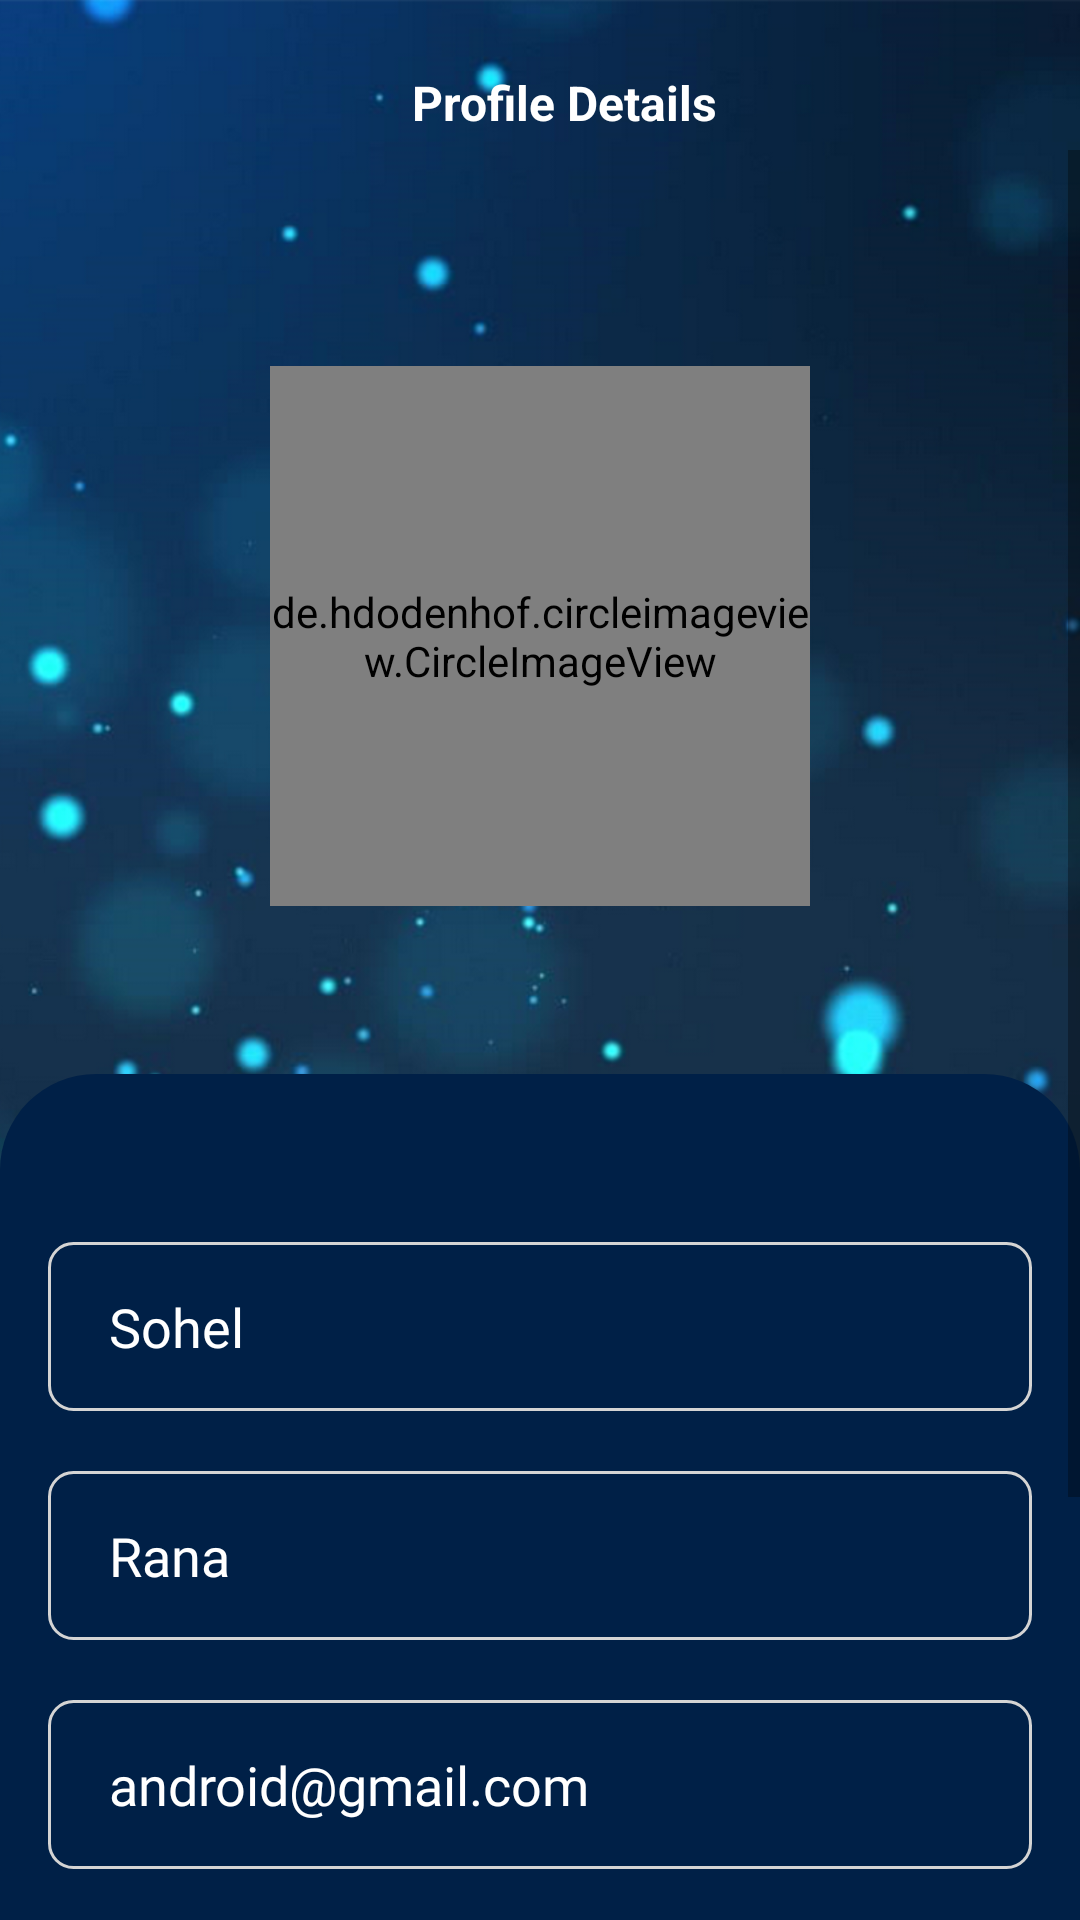

The Android layout XML behind this screen, and the referenced resources:
<!-- AndroidManifest.xml: activity theme AppThemeStatusWhite -->
<!-- res/layout/activity_profile_details.xml -->
<?xml version="1.0" encoding="utf-8"?>
<androidx.constraintlayout.widget.ConstraintLayout xmlns:android="http://schemas.android.com/apk/res/android"
    xmlns:app="http://schemas.android.com/apk/res-auto"
    xmlns:tools="http://schemas.android.com/tools"
    android:layout_width="match_parent"
    android:layout_height="match_parent"
    android:background="@drawable/background1"
    tools:context=".view.authentication.profiledetails.ProfileDetailsActivity">

    <ImageView
        android:id="@+id/image_back"
        android:layout_width="32dp"
        android:layout_height="32dp"
        android:layout_marginStart="16dp"
        android:layout_marginTop="18dp"
        android:src="@drawable/ic_back"
        app:layout_constraintEnd_toEndOf="parent"
        app:layout_constraintHorizontal_bias="0"
        app:layout_constraintStart_toStartOf="parent"
        app:layout_constraintTop_toTopOf="parent" />


    <TextView
        android:id="@+id/text_sign_in"
        android:layout_width="0dp"
        android:layout_height="wrap_content"
        android:layout_marginEnd="32dp"
        android:gravity="center"
        android:maxLines="1"
        android:text="Profile Details"
        android:textColor="@color/white"
        android:textSize="16sp"
        android:textStyle="bold"
        app:layout_constraintBottom_toBottomOf="@+id/image_back"
        app:layout_constraintEnd_toEndOf="parent"
        app:layout_constraintStart_toEndOf="@+id/image_back"
        app:layout_constraintTop_toTopOf="@+id/image_back" />


    <ScrollView
        android:layout_width="0dp"
        android:layout_height="0dp"
        app:layout_constraintBottom_toBottomOf="parent"
        app:layout_constraintEnd_toEndOf="parent"
        app:layout_constraintStart_toStartOf="parent"
        app:layout_constraintTop_toBottomOf="@+id/image_back">

        <androidx.constraintlayout.widget.ConstraintLayout
            android:layout_width="match_parent"
            android:layout_height="match_parent">


            <androidx.constraintlayout.widget.ConstraintLayout
                android:id="@+id/constraint_1"
                android:layout_width="match_parent"
                android:layout_height="wrap_content"
                app:layout_constraintBottom_toTopOf="@+id/constraint_2"
                app:layout_constraintEnd_toEndOf="parent"
                app:layout_constraintStart_toStartOf="parent"
                app:layout_constraintTop_toTopOf="parent">

                <de.hdodenhof.circleimageview.CircleImageView
                    android:id="@+id/logo_image"
                    android:layout_width="180dp"
                    android:layout_height="180dp"
                    android:layout_marginTop="72dp"
                    android:src="@drawable/logo"
                    app:layout_constraintBottom_toBottomOf="parent"
                    app:layout_constraintEnd_toEndOf="parent"
                    app:layout_constraintStart_toStartOf="parent"
                    app:layout_constraintTop_toTopOf="parent" />

            </androidx.constraintlayout.widget.ConstraintLayout>


            <androidx.constraintlayout.widget.ConstraintLayout
                android:id="@+id/constraint_2"
                android:layout_width="match_parent"
                android:layout_height="match_parent"
                android:layout_marginTop="56dp"
                android:background="@drawable/profile_background"
                app:layout_constraintBottom_toBottomOf="parent"
                app:layout_constraintEnd_toEndOf="parent"
                app:layout_constraintStart_toStartOf="parent"
                app:layout_constraintTop_toBottomOf="@+id/constraint_1">

                <EditText
                    android:id="@+id/et_profile_fName"
                    android:layout_width="match_parent"
                    android:layout_height="wrap_content"
                    android:layout_marginStart="16dp"
                    android:layout_marginTop="56dp"
                    android:layout_marginEnd="16dp"
                    android:background="@drawable/background_et_name"
                    android:fontFamily="@font/roboto_medium_numbers"
                    android:inputType="textPersonName"
                    android:padding="16dp"
                    android:text=" Sohel"
                    android:textColor="@color/white"
                    android:textSize="@dimen/_14sdp"
                    app:layout_constraintBottom_toTopOf="@+id/et_profile_lastName"
                    app:layout_constraintEnd_toEndOf="parent"
                    app:layout_constraintStart_toStartOf="parent"
                    app:layout_constraintTop_toTopOf="parent"

                    />

                <EditText
                    android:id="@+id/et_profile_lastName"
                    android:layout_width="match_parent"
                    android:layout_height="wrap_content"
                    android:layout_marginStart="16dp"
                    android:layout_marginTop="20dp"
                    android:layout_marginEnd="16dp"
                    android:background="@drawable/background_et_name"
                    android:fontFamily="@font/roboto_medium_numbers"
                    android:inputType="textPersonName"
                    android:padding="16dp"
                    android:text=" Rana"
                    android:textColor="@color/white"
                    android:textSize="@dimen/_14sdp"
                    app:layout_constraintBottom_toTopOf="@+id/et_profile_email"
                    app:layout_constraintEnd_toEndOf="parent"
                    app:layout_constraintStart_toStartOf="parent"
                    app:layout_constraintTop_toBottomOf="@+id/et_profile_fName"

                    />

                <EditText
                    android:id="@+id/et_profile_email"
                    android:layout_width="match_parent"
                    android:layout_height="wrap_content"
                    android:layout_marginStart="16dp"
                    android:layout_marginTop="20dp"
                    android:layout_marginEnd="16dp"
                    android:background="@drawable/background_et_name"
                    android:fontFamily="@font/roboto_medium_numbers"
                    android:inputType="textEmailAddress"
                    android:padding="16dp"
                    android:text=" android@gmail.com"
                    android:textColor="@color/white"
                    android:textSize="@dimen/_14sdp"
                    app:layout_constraintBottom_toTopOf="@+id/et_profile_phn"
                    app:layout_constraintEnd_toEndOf="parent"
                    app:layout_constraintStart_toStartOf="parent"
                    app:layout_constraintTop_toBottomOf="@+id/et_profile_lastName"

                    />

                <EditText
                    android:id="@+id/et_profile_phn"
                    android:layout_width="match_parent"
                    android:layout_height="wrap_content"
                    android:layout_marginStart="16dp"
                    android:layout_marginTop="20dp"
                    android:layout_marginEnd="16dp"
                    android:background="@drawable/background_et_name"
                    android:fontFamily="@font/roboto_medium_numbers"
                    android:inputType="textEmailAddress"
                    android:padding="16dp"
                    android:text=" 0171156984"
                    android:textColor="@color/white"
                    android:textSize="@dimen/_14sdp"
                    app:layout_constraintBottom_toTopOf="@+id/btn_change"
                    app:layout_constraintEnd_toEndOf="parent"
                    app:layout_constraintStart_toStartOf="parent"
                    app:layout_constraintTop_toBottomOf="@+id/et_profile_email" />

                <com.google.android.material.button.MaterialButton
                    android:id="@+id/btn_change"
                    android:layout_width="0dp"
                    android:layout_height="wrap_content"
                    android:layout_marginStart="16dp"
                    android:layout_marginTop="32dp"
                    android:layout_marginEnd="16dp"
                    android:layout_marginBottom="32dp"
                    android:backgroundTint="#ffffff"
                    android:insetTop="4dp"
                    android:insetBottom="4dp"
                    android:padding="16dp"
                    android:text="Change"
                    android:textColor="@color/black"
                    android:textSize="16sp"
                    app:cornerRadius="12dp"
                    app:layout_constraintBottom_toBottomOf="parent"
                    app:layout_constraintEnd_toEndOf="parent"
                    app:layout_constraintHorizontal_bias="1"
                    app:layout_constraintStart_toStartOf="parent"
                    app:layout_constraintTop_toBottomOf="@+id/et_profile_phn" />


            </androidx.constraintlayout.widget.ConstraintLayout>

        </androidx.constraintlayout.widget.ConstraintLayout>

    </ScrollView>

</androidx.constraintlayout.widget.ConstraintLayout>
<!-- resources referenced by this layout -->
<resources>
  <color name="black">#FF000000</color>
  <color name="white">#ffffff</color>
  <!-- drawable background1: png bitmap (drawable-hdpi, 181881 bytes) -->
  <!-- drawable background_et_name (drawable) -->
  <?xml version="1.0" encoding="utf-8"?>
  <shape
      android:shape="rectangle"
      xmlns:android="http://schemas.android.com/apk/res/android">
  
      <stroke android:color="#D4D4D4" android:width="1dp"/>
  
      <corners android:radius="8dp"/>
  
  </shape>
  <!-- drawable profile_background (drawable) -->
  <?xml version="1.0" encoding="utf-8"?>
  <shape xmlns:android="http://schemas.android.com/apk/res/android"
      android:shape="rectangle">
  
      <solid android:color="#002047" />
  
      <corners
          android:topLeftRadius="32dp"
          android:topRightRadius="32dp" />
  
  </shape>
  <style name="AppThemeStatusWhite" parent="Theme.MaterialComponents.Light.NoActionBar">
          <item name="colorPrimary">@color/colorAccent</item>
          <item name="colorPrimaryDark">@color/black</item>
          <item name="colorAccent">@color/colorAccent</item>
          <item name="android:windowDrawsSystemBarBackgrounds">true</item>
          <item name="android:statusBarColor">@color/colorAccent</item>
          <item name="android:windowLightNavigationBar" tools:targetApi="o_mr1">true</item>
      </style>
  <color name="colorAccent">#185a9d</color>
</resources>
